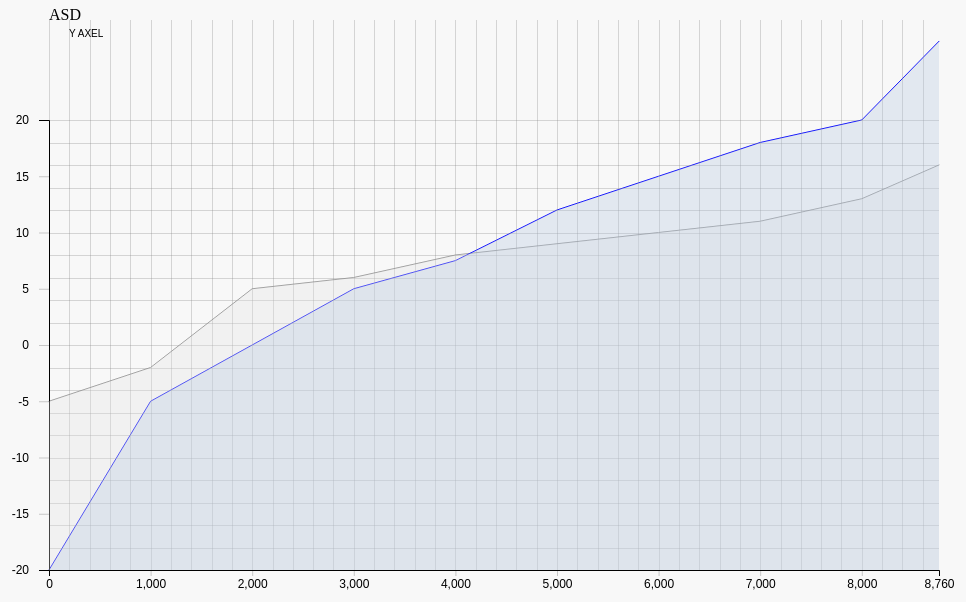
D3 v4 page, settled after 480 driven frames (8 s of simulated time); the page loaded 1 data file(s).


// ── js/graph/areaCounter.js
var AreaCounter = function(g, height, x, y) {

    function countArea(databaseline, datanewline){

        var normalAreasToCount = 0;

        for (var i=0; i<databaseline.length; i++){

            if (databaseline[i].yAxis > datanewline[i].yAxis){
                var dataBaselineLastIncreaseCount = databaseline[i].yAxis - databaseline[i-1].yAxis;
                var dataBaselineIncreateInOneHour = dataBaselineLastIncreaseCount/1000;
                var datanewlineLastIncreaseCount = datanewline[i].yAxis - datanewline[i-1].yAxis;
                var datanewlineIncreateInOneHour = datanewlineLastIncreaseCount/1000;
                var databaselineIncreased = parseInt(databaseline[i-1].yAxis);
                var datanewlineIncreased = parseInt(datanewline[i-1].yAxis);
                var countHoursUntillBreakPoint = 0;
                var countTempAtBreakPoint = 0;
                while (databaselineIncreased < datanewlineIncreased) {
                    databaselineIncreased += dataBaselineIncreateInOneHour;
                    datanewlineIncreased += datanewlineIncreateInOneHour;
                    countHoursUntillBreakPoint++;
                    countTempAtBreakPoint = databaselineIncreased;
                }
                countBaseLineTempUntillBreakPoint = countTempAtBreakPoint - databaseline[i-1].yAxis - dataBaselineIncreateInOneHour;
                countNewLineTempUntillBreakPoint = countTempAtBreakPoint - datanewline[i-1].yAxis - datanewlineIncreateInOneHour;
                countHoursUntillBreakPoint = countHoursUntillBreakPoint !== 0 ? countHoursUntillBreakPoint - 1 : 0;

                break;

            }else{
                normalAreasToCount++;
            }
        }

        return getAreaBNewLine() - getAreaBaseLine();

        function getAreaBaseLine(){

        var normalAreaCount = 0;
        for (var i=0; i<normalAreasToCount - 1; i++){
            var yAxisIncreasedCount = databaseline[i+1].yAxis - databaseline[i].yAxis;
            var xAxisIncreasedCount = databaseline[i+1].xAxis - databaseline[i].xAxis;
            var yAxisIncreasedSinceBeginning = databaseline[i].yAxis - databaseline[0].yAxis;
            var baseLineAreaCount = ((yAxisIncreasedCount * xAxisIncreasedCount) / 2) + (xAxisIncreasedCount * yAxisIncreasedSinceBeginning);
            normalAreaCount += baseLineAreaCount
        }

        var extraAreaCount = 0;
        var yAxisExtraIncreasedCount = countBaseLineTempUntillBreakPoint;
        var xAxisExtraIncreasedCount = countHoursUntillBreakPoint;
        var yAxisExtraIncreasedSinceBeginning = parseInt(databaseline[normalAreasToCount-1].yAxis) - databaseline[0].yAxis;
        var extraAreaCount = ((yAxisExtraIncreasedCount * xAxisExtraIncreasedCount) / 2) + (xAxisExtraIncreasedCount * yAxisExtraIncreasedSinceBeginning);

        var baseLineTotal = normalAreaCount + extraAreaCount;

        //console.log('(', yAxisExtraIncreasedCount,' * ', xAxisExtraIncreasedCount, ') / 2) + (', xAxisExtraIncreasedCount, ' * ', yAxisExtraIncreasedSinceBeginning, ') +', normalAreaCount, ' = ', baseLineTotal)

        return baseLineTotal;

        }

        function getAreaBNewLine(){

            var normalAreaCount = 0;
            for (var i=0; i<normalAreasToCount - 1; i++){

                var yAxisIncreasedCount = datanewline[i+1].yAxis - datanewline[i].yAxis;
                var xAxisIncreasedCount = datanewline[i+1].xAxis - datanewline[i].xAxis;

                var yAxisIncreasedSinceBeginning = datanewline[i].yAxis - databaseline[0].yAxis;
                var baseLineAreaCount = ((yAxisIncreasedCount * xAxisIncreasedCount) / 2) + (xAxisIncreasedCount * yAxisIncreasedSinceBeginning);
                normalAreaCount += baseLineAreaCount
            }

            var extraAreaCount = 0;
            var yAxisExtraIncreasedCount = countNewLineTempUntillBreakPoint;
            var xAxisExtraIncreasedCount = countHoursUntillBreakPoint;
            var yAxisExtraIncreasedSinceBeginning = parseInt(datanewline[normalAreasToCount-1].yAxis) - databaseline[0].yAxis;
            var extraAreaCount = ((yAxisExtraIncreasedCount * xAxisExtraIncreasedCount) / 2) + (xAxisExtraIncreasedCount * yAxisExtraIncreasedSinceBeginning);

            var newLineTotal = normalAreaCount + extraAreaCount;

            //console.log('(', yAxisExtraIncreasedCount,' * ', xAxisExtraIncreasedCount, ') / 2) + (', xAxisExtraIncreasedCount, ' * ', yAxisExtraIncreasedSinceBeginning, ') +', normalAreaCount, ' = ', newLineTotal)

            return newLineTotal;

        }
    }


    return {
        countArea: countArea
    }
};

// ── js/graph/axisManager.js
var AxisManager = function(g, height, x, y) {

    function createAxis() {

        var yAxis = d3.axisLeft(y);
        yAxis.tickSize(10);
        yAxis.tickPadding(10);

        var xAxis = d3.axisBottom(x);
        xAxis.tickValues([0, 1000, 2000, 3000, 4000, 5000, 6000, 7000, 8000, 8760]);

        g.append("g")
            .call(xAxis)
            .attr("transform", "translate(0," + height + ")");

        g.append("g")
            .call(yAxis)
            .append("text")
            .attr("fill", "#000")
            .attr("y", 10)
            .attr("x", 20)
            .attr("dy", "0.71em")
            .attr("text-anchor", "start")
            .text("Y AXEL");
    }


    return {
        createAxis: createAxis
    }
};

// ── js/graph/graph.js
var Graph = function() {
    var self = this;

    this.svg = null;
    this.margin = null;
    this.width = null;
    this.height = null;
    this.g = null;
    this.x = null;
    this.y = null;
    this.baseData = null;
    this.LineManager = null;
    this.GridManager = null;
    this.AxisManager = null;
    this.AreaCounter = null;
    this.newLineData = null;


    function getArea(){
        return self.AreaCounter.countArea(self.baseData, self.newLineData);
    }

    function printGraph() {
        getGraphData();
    }

    function getGraphData(){
        d3.tsv("data/data.csv", function (error, data) {
            if (error) {
                throw error
            }else{
                self.newLineData = [
                    { "xAxis": 0,   "yAxis": -5},
                    { "xAxis": 1000,   "yAxis": -2},
                    { "xAxis": 2000,   "yAxis": 5},
                    { "xAxis": 3000,   "yAxis": 6},
                    { "xAxis": 4000,   "yAxis": 8},
                    { "xAxis": 5000,   "yAxis": 9},
                    { "xAxis": 6000,   "yAxis": 10},
                    { "xAxis": 7000,   "yAxis": 11},
                    { "xAxis": 8000,   "yAxis": 13},
                    { "xAxis": 8760,  "yAxis": 16},
                ];

                self.baseData = data;
                initGraph();
            }
        });
    }

    function initGraph(){
        createBaseElements();
        initManagers();

        self.LineManager.createLine(self.newLineData, "line2", "areaFill2");
        self.LineManager.createLine(self.baseData, "line", "areaFill");

        self.GridManager.createGrid();
        self.AxisManager.createAxis();
    }

    function initManagers(){
        self.LineManager = new LineManager(self.g, self.height, self.svg, self.margin, self.x, self.y);
        self.GridManager = new GridManager(self.g, self.height, self.x, self.y, self.width, self.svg, self.margin);
        self.AxisManager = new AxisManager(self.g, self.height, self.x, self.y);
        self.AreaCounter = new AreaCounter();
    }

    function createBaseElements(){
        self.svg = d3.select("svg");
        self.margin = { top: 20, right: 20, bottom: 30, left: 50 };
        self.width = +self.svg.attr("width") - self.margin.left - self.margin.right;
        self.height = +self.svg.attr("height") - self.margin.top - self.margin.bottom;
        self.g = self.svg.append("g").attr("transform", "translate(" + self.margin.left + "," + self.margin.top + ")");
        self.x = d3.scaleLinear().range([0, self.width]).domain([0,8760]);
        self.y = d3.scaleLinear().range([self.height, 100]).domain([self.baseData[0].yAxis,20]);
    }

    return {
        printGraph: printGraph,
        getArea: getArea,
    }
};



// ── js/graph/gridManager.js
var GridManager = function(g, height, scaleX, scaleY, width, svg, margin) {

    var self = this;

    this.ticksY = 20;
    this.ticksX = 50;
    this.gridlineX;
    this.gridlineY;
    this.label;
    this.circle = null;
    this.circlePossitionX;
    this.circlePossitionY;

    function createGrid() {

        addGridLineY();
        addGridLineX();
        init3DMouseEvents();
        addLabel();
    }

    function addGridLineY(){
        self.gridlineY = g.append("g")
            .attr("class", "gridY")
            .call(d3.axisLeft(scaleY)
                .ticks(self.ticksY)
                .tickSize(-width)
                .tickFormat("")
            )
    }

    function addGridLineX(){
        self.gridlineX = g.append("g")
            .attr("class", "gridX")
            .attr("transform", "translate(0," + height + ")")
            .call(d3.axisBottom(scaleX)
                .ticks(self.ticksX)
                .tickSize(-height)
                .tickFormat("")
            )
    }

    function init3DMouseEvents(){
        svg.on('mouseover', function(d, i) {

            if (d3.event.target.parentNode.parentNode.classList.value === 'gridX'){

                if (self.circle){
                    self.circle.remove();
                }

                var coords = d3.mouse(this);
                self.circle = drawHoverCircle(coords[0], coords[1]);

                self.circlePossitionX = d3.event.target.__data__;
                self.circlePossitionY = Math.round(scaleY.invert(coords[1]- margin.top) * 10)/10;
                updateLabelText();
                updateLabelPossition(coords[0], coords[1]);
            }
        });
    }
    
    function drawHoverCircle(x, y) {
        return svg.append("circle")
            .attr('class', 'hover-circle')
            .attr("cx", x)
            .attr("cy", y)
            .attr("r", 10)
            .attr("fill", "steelblue")
            .style("cursor", "pointer")
            .style("pointer-events", "all")
            .on('mousemove', function(){
                var coords = d3.mouse(this);
                updateCirclePossitionY(coords[1])
                self.circlePossitionY = Math.round(scaleY.invert(coords[1]- margin.top) * 10)/10;
                updateLabelText();
                updateLabelPossition(coords[0], coords[1]);
            })
            .on('click', function(d, i) {
                var coords = d3.mouse(this);
                updateCirclePossitionY(coords[1])
                drawLineCircle(coords[0], coords[1]);
            });
    }

    function drawLineCircle(x, y){
        svg.append("circle")
            .attr('class', 'line-circle')
            .attr("cx", x)
            .attr("cy", y)
            .attr("r", 5)
            .attr("fill", "steelblue")
            .style("cursor", "pointer")
            .style("pointer-events", "all")
    }

    function updateCirclePossitionY(y){
        self.circle.attr("cy", y);
    }

    function addLabel(){
        self.label = g.append("text")
            .text('ASD')
    }

    function updateLabelText(){
        self.label
        .text(self.circlePossitionY + "°C / " + self.circlePossitionX + "h")
        .attr("fill", "black");
    }

    function updateLabelPossition(x, y){

        self.label.attr("x", x);
        self.label.attr("y", y);
    }

    return {
        createGrid: createGrid
    }
};

// ── js/graph/lineManager.js
var LineManager = function(g, height, svg, margin, x, y) {
    
    function createLine(data, lineClass, fillClass) {
        addLine(data, lineClass);
        addLineAreaFill(data, fillClass);
    }

    function addLine(data, lineClass){

        var line = d3.line()
            .x(function (d) { return x(d.xAxis); })
            .y(function (d) { return y(d.yAxis); });

        g.append("path")
            .datum(data)
            .attr("d", line)
            .attr("fill", "none")
            .attr("stroke", "steelblue")
            .attr("stroke-linejoin", "round")
            .attr("stroke-linecap", "round")
            .attr("stroke-width", 30)
            .attr("class", lineClass);
    }

    function addLineAreaFill(data, fillClass){

        // define the area
        var area = d3.area()
            .x(function(d) { return x(d.xAxis); })
            .y0(height)
            .y1(function(d) { return y(d.yAxis); });

        // add the area
        svg.append("path")
            .data([data])
            .attr("class", fillClass)
            .attr("d", area)
            .attr("transform", "translate(" + margin.left + "," + margin.top + ")");
    }

    return {
        createLine: createLine
    }
};

// ── js/main.js

var Main = {

	Graph : new Graph(),

    init:function(){
        Main.Graph.printGraph();
        Main.addEventListeners();
    },

    addEventListeners:function(){
	    document.getElementsByClassName('checkbox')[0].addEventListener('click', function($event){
            document.getElementsByClassName('result')[0].innerHTML = Main.Graph.getArea();
        });
    }


}

document.body.onload = Main.init;

### data: data/data.csv
xAxis	yAxis
0	-20
1000	-5
2000	0
3000	5
4000	7.5
5000	12
6000	15
7000	18
8000	20
8760	27